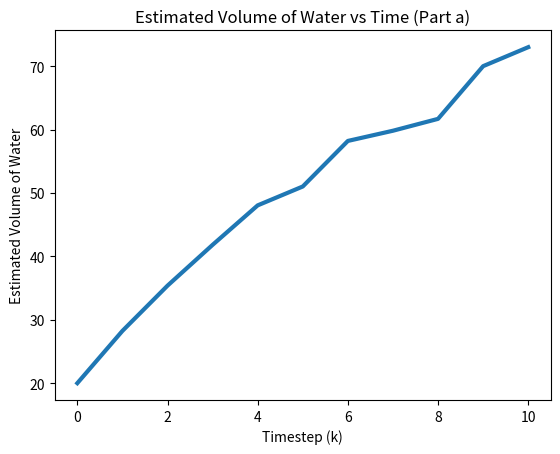
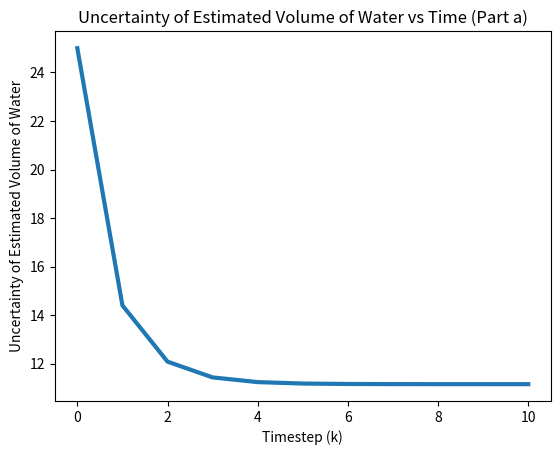
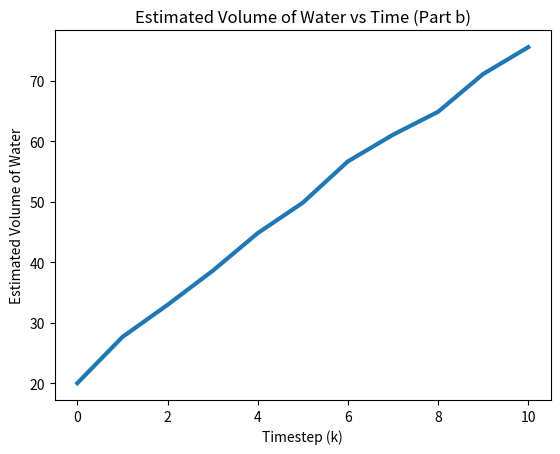
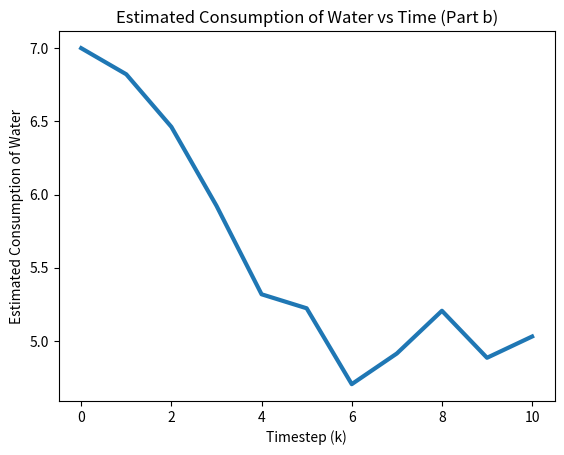
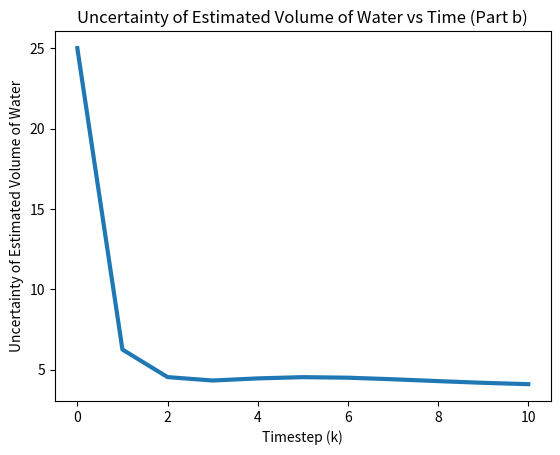
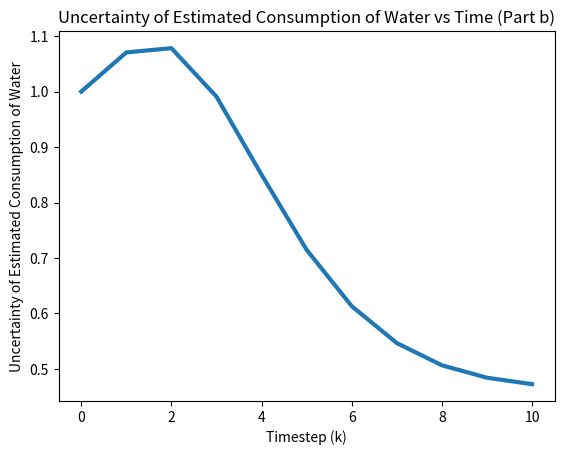
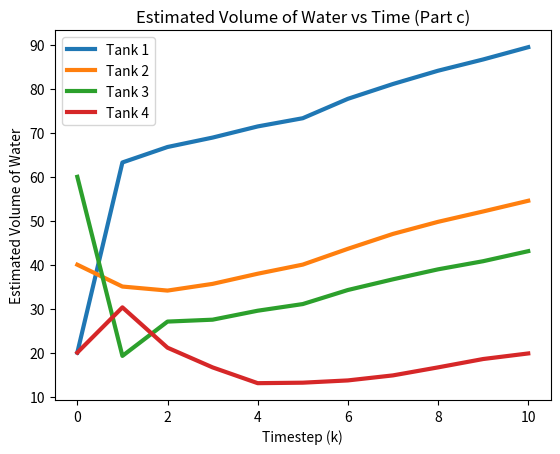
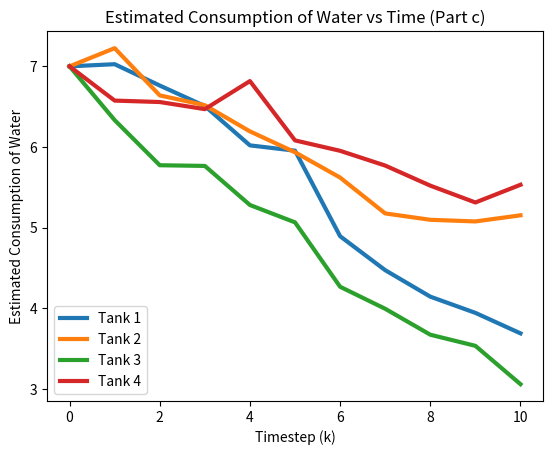
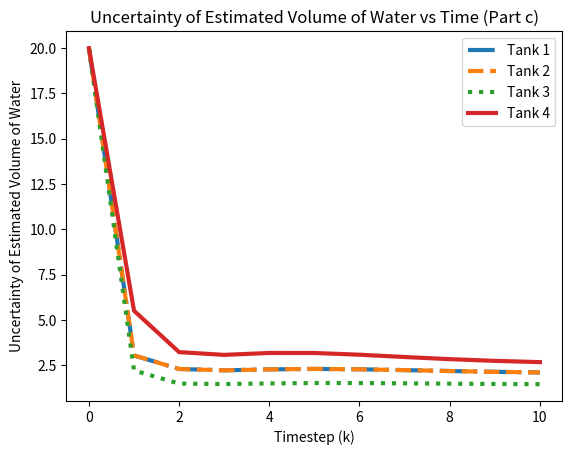
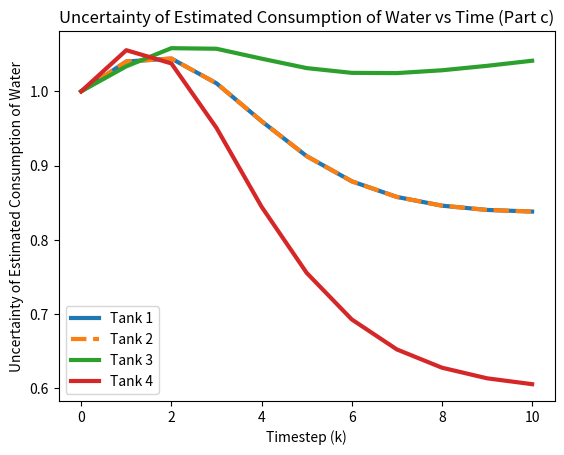
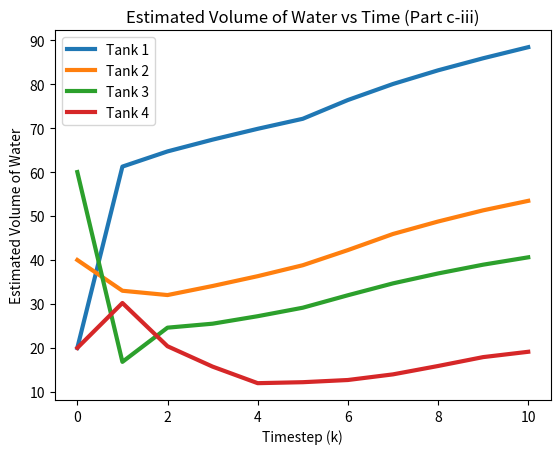
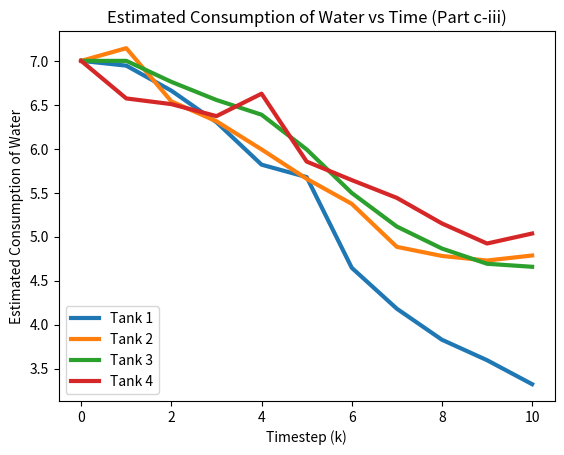
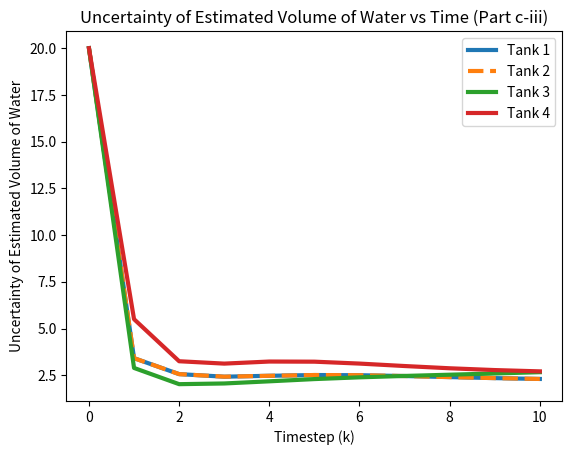
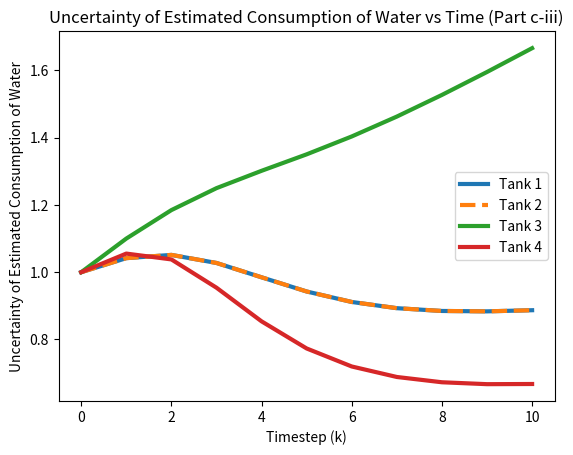

These figures' Python source, in order:
'''
Created on Mar 19, 2020

@author: Shawn Marshall-Spitzbart

UC Berkeley ME231B Assignment #5 Problem 4
'''

import numpy as np
import matplotlib.pyplot as plt

'''
In this problem we estimate the behavior of a
city's water network, where fresh water is supplied by
a desalination plant, and consumed at various points
in the network. The network contains various con-
sumers, and various reservoirs where water is locally
stored.
Our objective is to use noisy information about pro-
duction and consumption levels, and noisy measure-
ments of the amount of water in the reservoirs, to
estimate the state of the network. We will consider 3
networks of increasing complexity.
'''

'''
(a) We will first investigate a very simplified system, with a single
reservoir and single consumer (i.e. we only have one tank level r
to keep track of). We will model our consumers as c(k) = m + v(k),
where m is the typical consumption, and v(k) is a zero-mean uncertainty,
assumed white and independent of all other quantities. Using the Kalman filter,
estimate the actual volume of water r for various k. Also provide the associated
uncertainty for your estimate of r. Provide this using graphs.
'''

# Define global vars

# Time-invariant linear system deduced from problem statement
N = 1
A = 1
H = 1

# Time-invariant process and sensor uncertainity (variance)
V, W = 9, 25

# Process and measurement noise are zero mean, white, and independant

# define constant supply of water, d, and predicted customer use, m
d, m = 10, 7

# Define measurement and time update for Kalman filter implementation


def time_update_a(xm, Pm):
    xp = A*xm - m + d  # state update constants are appropriately added here
    Pp = A*Pm*A + V
    return xp, Pp


def meas_update_a(xp, Pp, z):
    K = Pp*H*(H*Pp*H + W)**-1
    xm = xp + K*(z - H*xp)
    Pm = (np.eye(N) - K*H)*Pp*(np.eye(N) - K*H) + K*W*K
    return xm, Pm


# Initialize estimate and covariance of state (at k = 0)
xm, Pm = 20, 25

T_f = 11  # Simulation Timesteps (0 included)

# preallocate parameters
x_est = np.zeros([T_f])
x_est[0] = xm
P_est = np.zeros([T_f])
P_est[0] = Pm

# Given measurements
z = np.array([32.1, 39.8, 45.9, 52.0, 51.0, 63.4, 58.1, 60.3, 76.6, 73.0])

for k in range(1, T_f):  # Note that estimate for k=0 is initialized above

    # Kalman filter estimation: time update
    xp, Pp = time_update_a(xm, Pm)

    # Kalman filter estimation: measurement update
    xm, Pm = meas_update_a(xp, Pp, z[k-1])

    # Store results for plotting
    x_est[k] = xm
    P_est[k] = Pm

#  Plotting
plt.figure(0)
plt.plot(range(0, T_f), x_est, linewidth=3)
plt.xlabel('Timestep (k)')
plt.ylabel('Estimated Volume of Water')
plt.title(r'Estimated Volume of Water vs Time (Part a)')

plt.figure(1)
plt.plot(range(0, T_f), P_est, linewidth=3)
plt.xlabel('Timestep (k)')
plt.ylabel('Uncertainty of Estimated Volume of Water')
plt.title(r'Uncertainty of Estimated Volume of Water vs Time (Part a)')

'''
(b) We now extend the previous part by also estimating the consumption, c(k).
We model the consumption as evolving as c(k) = c(k-1) + n(k-1), where n(k-1)
is a zero-mean random variable, which is white and independent of all other
quantities. Using the Kalman filter, estimate the actual volume of water r for
various k, and the consumption rate c(k). Also provide the associated
uncertainty for both. Provide this using graphs. How do your answers for r
compare to the previous case?
'''

# Define global vars

# Time-invariant linear system deduced from problem statement
N = 2
A = np.array([[1, -1], [0, 1]])
H = np.array([[1, 0]])

# Time-invariant process and sensor uncertainity (variance)
V, W = 0.1, 25

# Process and measurement noise are zero mean, white, and independant

# Constant supply of water, d, is defined above

# Define measurement and time update for Kalman filter implementation


def time_update_b(xm, Pm):
    # Known input, d added to system
    xp = A @ xm + np.array([[d], [0]])
    # Process noise only affects second component of state below
    Pp = A @ Pm @ A.T + np.array([[0, 0], [0, V]])
    return xp, Pp


def meas_update_b(xp, Pp, z):
    K = Pp @ H.T @ np.linalg.inv(H @ Pp @ H.T + W)
    xm = xp + K @ (z - H @ xp)
    Pm = (np.eye(N) - K @ H) @ Pp @ (np.eye(N) - K @ H).T
    + K * W * K.T
    return xm, Pm


# Initialize estimate and covariance of state (at k = 0)
xm, Pm = np.array([[20], [7]]), np.array([[25, 0], [0, 1]])

# preallocate parameters
x_est = np.zeros((T_f, N))
x_est[0] = xm.ravel()
P_est = np.zeros((T_f, N))
P_est[0] = Pm.diagonal()

# Given measurements are same as part (a)

for k in range(1, T_f):  # Note that estimate for k=0 is initialized above

    # Kalman filter estimation: time update
    xp, Pp = time_update_b(xm, Pm)

    # Kalman filter estimation: measurement update
    xm, Pm = meas_update_b(xp, Pp, z[k-1])

    # Store results for plotting
    x_est[k] = xm.ravel()
    P_est[k] = Pm.diagonal()

#  Plotting
plt.figure(2)
plt.plot(range(0, T_f), x_est[:, 0], linewidth=3)
plt.xlabel('Timestep (k)')
plt.ylabel('Estimated Volume of Water')
plt.title(r'Estimated Volume of Water vs Time (Part b)')

plt.figure(3)
plt.plot(range(0, T_f), x_est[:, 1], linewidth=3)
plt.xlabel('Timestep (k)')
plt.ylabel('Estimated Consumption of Water')
plt.title(r'Estimated Consumption of Water vs Time (Part b)')

plt.figure(4)
plt.plot(range(0, T_f), P_est[:, 0], linewidth=3)
plt.xlabel('Timestep (k)')
plt.ylabel('Uncertainty of Estimated Volume of Water')
plt.title(r'Uncertainty of Estimated Volume of Water vs Time (Part b)')

plt.figure(5)
plt.plot(range(0, T_f), P_est[:, 1], linewidth=3)
plt.xlabel('Timestep (k)')
plt.ylabel('Uncertainty of Estimated Consumption of Water')
plt.title(r'Uncertainty of Estimated Consumption of Water vs Time (Part b)')

print('The answers for r in part (a) and part (b) are shaped similarily.'
      ' However, the steady state uncertainty from (b) was lower than that'
      ' of part (a) as shown in the graphs.')

'''
(c) Now, we extend the system to a more complex network with four reservoirs,
and four consumers. Using the Kalman filter, estimate the actual volume of
water r(i) over various k for all tanks. Also provide the associated
uncertainty. Provide this using graphs. Notice that the estimate uncertainty
for tank 1 is lower than the solution you had for the simpler
network, why is this?
'''

# Define global vars

# Time-invariant linear system deduced from problem statement
N = 8
d = 30  # constant supply of water d(k)
alph = 0.3  # Flow balancing of 0.3

A = np.concatenate((
    np.concatenate((
        np.array([[1-2*alph, alph, alph, 0],
                  [alph, 1-2*alph, alph, 0],
                  [alph, alph, 1-3*alph, 0],
                  [0, 0, alph, 1-alph]]),
        -1*np.eye(4)), axis=1),
    np.concatenate((np.zeros((4, 4)), np.eye(4)), axis=1)),
    axis=0)

H = np.concatenate((np.eye(4), np.zeros((4, 4))), axis=1)

# Time-invariant process and measurement noise covariances
V = 0.1 * np.eye(N)
V[0:4, 0:4] = 0  # Adjust V so process noise only affects last four states
W = 25 * np.eye(4)  # z(k) is of size 4

# Process and measurement noise are zero mean, white, and independant

# Define measurement and time update for Kalman Filter implementation


def time_update_c(xm, Pm):
    uk = np.array([[d, 0, 0, 0, 0, 0, 0, 0]]).T  # add input 'd' to 1st state
    xp = A @ xm + uk
    Pp = A @ Pm @ A.T + V
    return xp, Pp


def meas_update_c(xp, Pp, z):
    K = Pp @ H.T @ np.linalg.inv(H @ Pp @ H.T + W)
    xm = xp + K @ (z - H @ xp)
    Pm = (np.eye(N) - K @ H) @ Pp @ (np.eye(N) - K @ H).T
    + K @ W @ K.T
    return xm, Pm


# Initialize estimate and covariance of state (at k = 0)
xm = np.array([[20, 40, 60, 20, 7, 7, 7, 7]]).T
Pm = np.diag([20, 20, 20, 20, 1, 1, 1, 1])

# preallocate parameters
x_est = np.zeros((T_f, N))
x_est[0] = xm.ravel()
P_est = np.zeros((T_f, N))
P_est[0] = Pm.diagonal()

# Given measurements
z = np.array([[62.6, 70.3, 73.5, 77.2, 73.2, 94.2, 87.4, 89.7, 90.4, 94.2],
              [29.4, 44.8, 37.3, 40.1, 44.1, 43.8, 53.8, 49.9, 51.9, 52.1],
              [35.9, 38.8, 25.9, 39.0, 31.2, 46.9, 39.6, 44.0, 42.5, 54.2],
              [40.9, 21.9, 18.0, 08.8, 23.9, 17.2, 18.6, 22.0, 22.9, 17.2]])

for k in range(1, T_f):  # Note that estimate for k=0 is initialized above

    # Kalman filter estimation: time update
    xp, Pp = time_update_c(xm, Pm)

    # Kalman filter estimation: measurement update
    # (ensuring z(k) is 4x1 after slicing)
    xm, Pm = meas_update_c(xp, Pp, z[0:4, k-1].reshape(4, 1))

    # Store results for plotting
    x_est[k] = xm.ravel()
    P_est[k] = Pm.diagonal()

#  Plotting
plt.figure(6)
plt.plot(range(0, T_f), x_est[:, 0:4], linewidth=3)
plt.xlabel('Timestep (k)')
plt.ylabel('Estimated Volume of Water')
plt.title(r'Estimated Volume of Water vs Time (Part c)')
plt.legend(labels=['Tank 1', 'Tank 2', 'Tank 3', 'Tank 4'], loc="upper left")

plt.figure(7)
plt.plot(range(0, T_f), x_est[:, 4:9], linewidth=3)
plt.xlabel('Timestep (k)')
plt.ylabel('Estimated Consumption of Water')
plt.title(r'Estimated Consumption of Water vs Time (Part c)')
plt.legend(labels=['Tank 1', 'Tank 2', 'Tank 3', 'Tank 4'], loc="lower left")

linestyle = ['-.', '--', ':', '-']
plt.figure(8)
for k in range(0, 4):
    plt.plot(range(0, T_f), P_est[:, k], linestyle=linestyle[k], linewidth=3)
plt.xlabel('Timestep (k)')
plt.ylabel('Uncertainty of Estimated Volume of Water')
plt.title(r'Uncertainty of Estimated Volume of Water '
          'vs Time (Part c)')
plt.legend(labels=['Tank 1', 'Tank 2', 'Tank 3', 'Tank 4'], loc="upper right")

linestyle = ['-', '--', '-', '-']
plt.figure(9)
for k in range(4, 8):
    plt.plot(range(0, T_f), P_est[:, k], linestyle=linestyle[k-4], linewidth=3)
plt.xlabel('Timestep (k)')
plt.ylabel('Uncertainty of Estimated Consumption of Water')
plt.title(r'Uncertainty of Estimated Consumption of Water '
          'vs Time (Part c)')
plt.legend(labels=['Tank 1', 'Tank 2', 'Tank 3', 'Tank 4'], loc="lower left")

print(
    'The estimate uncertainty for tank 1 is lower than the solution we had'
    ' for the simpler network because the system dynamics bewteen tanks are'
    ' coupled. Therefore the additional measurements of added states reduce '
    'the estimate uncertainty of tank 1.')

'''
(c-iii) We will now repeat the previous problem, except that now the sensor
of tank 3 has failed, and thus no longer provides any measurements. Modify
your Kalman filter from before to adjust for the lost sensor, otherwise
using previous data.
'''

# N, d, alpha, and A are same as before, H is redefined below
H = np.concatenate((H[0:2], H[3:4]), axis=0)

# Process noise is the same as before, measurement noise redefined below
W = 25 * np.eye(3)  # z(k) is of size 3

# Process and measurement noise are zero mean, white, and independant

# Initialize estimate and covariance of state (at k = 0)
xm = np.array([[20, 40, 60, 20, 7, 7, 7, 7]]).T
Pm = np.diag([20, 20, 20, 20, 1, 1, 1, 1])

# preallocate parameters
x_est = np.zeros((T_f, N))
x_est[0] = xm.ravel()
P_est = np.zeros((T_f, N))
P_est[0] = Pm.diagonal()

# Given measurements (tank 3 sensor removed)
z = np.array([[62.6, 70.3, 73.5, 77.2, 73.2, 94.2, 87.4, 89.7, 90.4, 94.2],
              [29.4, 44.8, 37.3, 40.1, 44.1, 43.8, 53.8, 49.9, 51.9, 52.1],
              [40.9, 21.9, 18.0, 08.8, 23.9, 17.2, 18.6, 22.0, 22.9, 17.2]])

for k in range(1, T_f):  # Note that estimate for k=0 is initialized above

    # Kalman filter estimation: time update
    xp, Pp = time_update_c(xm, Pm)

    # Kalman filter estimation: measurement update
    # (ensuring z(k) is 3x1 after slicing)
    xm, Pm = meas_update_c(xp, Pp, z[0:3, k-1].reshape(3, 1))

    # Store results for plotting
    x_est[k] = xm.ravel()
    P_est[k] = Pm.diagonal()

#  Plotting
plt.figure(10)
plt.plot(range(0, T_f), x_est[:, 0:4], linewidth=3)
plt.xlabel('Timestep (k)')
plt.ylabel('Estimated Volume of Water')
plt.title(r'Estimated Volume of Water vs Time (Part c-iii)')
plt.legend(labels=['Tank 1', 'Tank 2', 'Tank 3', 'Tank 4'], loc="upper left")

plt.figure(11)
plt.plot(range(0, T_f), x_est[:, 4:9], linewidth=3)
plt.xlabel('Timestep (k)')
plt.ylabel('Estimated Consumption of Water')
plt.title(r'Estimated Consumption of Water vs Time (Part c-iii)')
plt.legend(labels=['Tank 1', 'Tank 2', 'Tank 3', 'Tank 4'], loc="lower left")

linestyle = ['-', '--', '-', '-']
plt.figure(12)
for k in range(0, 4):
    plt.plot(range(0, T_f), P_est[:, k], linestyle=linestyle[k], linewidth=3)
plt.xlabel('Timestep (k)')
plt.ylabel('Uncertainty of Estimated Volume of Water')
plt.title(r'Uncertainty of Estimated Volume of Water '
          'vs Time (Part c-iii)')
plt.legend(labels=['Tank 1', 'Tank 2', 'Tank 3', 'Tank 4'], loc="upper right")

linestyle = ['-', '--', '-', '-']
plt.figure(13)
for k in range(4, 8):
    plt.plot(range(0, T_f), P_est[:, k], linestyle=linestyle[k-4], linewidth=3)
plt.xlabel('Timestep (k)')
plt.ylabel('Uncertainty of Estimated Consumption of Water')
plt.title(r'Uncertainty of Estimated Consumption of Water '
          'vs Time (Part c-iii)')
plt.legend(labels=['Tank 1', 'Tank 2', 'Tank 3', 'Tank 4'], loc="right")

print('losing this sensor has slightly affected our ability to estimate'
      ' the tank levels. As seen by comparing the graphs bewteen (c) and'
      ' (c-iii), Losing the tank 3 sensor moderately increased the uncertainty'
      ' for the estimated consumption and volume of tank 3 only. Uncertainties'
      ' for the remaining 6 states remained relatively unchanged. Estimation'
      ' graphs were affected by removing the sensor, but their overall shapes'
      ' remained consistent. ')

plt.show()

print(0)
